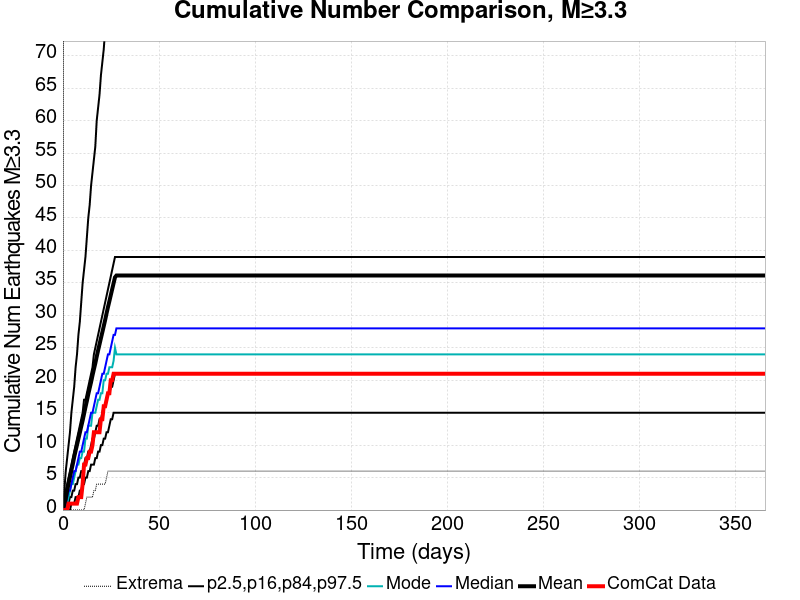

Values plotted in this chart, from the file beside it:
Time (days), ComCat Data, Simulation Mean, Simulation Median, Simulation Mode, Simulation Minimum, Simulation Maximum, 2.5 %-ile, 16 %-ile, 84 %-ile, 97.5 %-ile
0.0, 0.0, 0.0, 0.0, 0.0, 0.0, 0.0, 0.0, 0.0, 0.0, 0.0
0.732, 0.0, 0.8605, 0.0, 0.0, 0.0, 197.0, 0.0, 0.0, 2.0, 3.0
1.464, 0.0, 1.732, 1.0, 1.0, 0.0, 230.0, 0.0, 0.0, 3.0, 6.0
2.196, 0.0, 3.018, 2.0, 1.0, 0.0, 2394, 0.0, 1.0, 4.0, 8.0
2.928, 1.0, 4.092, 3.0, 2.0, 0.0, 2813, 0.0, 1.0, 5.0, 10.0
3.66, 1.0, 5.102, 3.0, 3.0, 0.0, 3051, 0.0, 2.0, 6.0, 12.0
4.392, 1.0, 6.117, 4.0, 4.0, 0.0, 3208, 1.0, 2.0, 7.0, 15.0
5.124, 1.0, 7.062, 5.0, 4.0, 0.0, 3351, 1.0, 3.0, 8.0, 17.0
5.856, 1.0, 8.17, 6.0, 5.0, 0.0, 3473, 1.0, 3.0, 9.0, 19.0
6.588, 1.0, 9.136, 6.0, 6.0, 0.0, 3586, 2.0, 4.0, 10.0, 22.0
7.32, 1.0, 10.05, 7.0, 7.0, 0.0, 3663, 2.0, 4.0, 11.0, 24.0
8.052, 2.0, 10.99, 8.0, 7.0, 0.0, 3751, 2.0, 5.0, 12.0, 27.0
8.784, 2.0, 11.92, 9.0, 8.0, 0.0, 3806, 3.0, 5.0, 13.0, 29.0
9.516, 2.0, 12.88, 9.0, 8.0, 0.0, 3852, 3.0, 6.0, 14.0, 32.0
10.25, 4.0, 13.8, 10.0, 9.0, 0.0, 3908, 4.0, 6.0, 15.0, 35.0
10.98, 7.0, 14.81, 11.0, 9.0, 0.0, 3965, 4.0, 7.0, 17.0, 37.0
11.71, 7.0, 15.85, 12.0, 11.0, 1.0, 4011, 5.0, 8.0, 17.0, 39.0
12.44, 8.0, 16.81, 12.0, 11.0, 2.0, 4040, 5.0, 8.0, 18.0, 42.0
13.18, 8.0, 17.83, 13.0, 13.0, 2.0, 4070, 6.0, 9.0, 19.0, 45.0
13.91, 9.0, 18.79, 14.0, 13.0, 2.0, 4096, 6.0, 9.0, 20.0, 47.0
14.64, 9.0, 19.71, 15.0, 13.0, 2.0, 4138, 7.0, 10.0, 21.0, 50.0
15.37, 10.0, 20.74, 15.0, 15.0, 2.0, 4169, 7.0, 11.0, 22.0, 52.0
16.1, 12.0, 21.69, 16.0, 15.0, 3.0, 4202, 7.0, 11.0, 24.0, 54.0
16.84, 12.0, 22.61, 17.0, 15.0, 3.0, 4236, 8.0, 12.0, 25.0, 56.0
17.57, 12.0, 23.63, 18.0, 16.0, 4.0, 4249, 8.0, 13.0, 26.0, 60.0
18.3, 12.0, 24.62, 18.0, 17.0, 4.0, 4276, 9.0, 13.0, 27.0, 62.0
19.03, 12.0, 25.54, 19.0, 17.0, 4.0, 4289, 9.0, 14.0, 28.0, 64.0
19.76, 14.0, 26.48, 20.0, 18.0, 4.0, 4310, 10.0, 14.0, 29.0, 67.0
20.49, 14.0, 27.4, 21.0, 18.0, 4.0, 4334, 10.0, 15.0, 30.0, 69.0
21.23, 16.0, 28.34, 21.0, 20.0, 4.0, 4350, 11.0, 16.0, 31.0, 71.0
21.96, 16.0, 29.28, 22.0, 20.0, 4.0, 4376, 11.0, 16.0, 32.0, 74.0
22.69, 17.0, 30.31, 23.0, 21.0, 5.0, 4391, 12.0, 17.0, 33.0, 77.0
23.42, 18.0, 31.27, 24.0, 21.0, 6.0, 4415, 12.0, 18.0, 34.0, 81.0
24.15, 18.0, 32.18, 24.0, 22.0, 6.0, 4442, 13.0, 18.0, 35.0, 83.0
24.89, 20.0, 33.11, 25.0, 22.0, 6.0, 4471, 14.0, 19.0, 36.0, 86.0
25.62, 20.0, 34.03, 26.0, 22.0, 6.0, 4489, 14.0, 19.0, 37.0, 88.0
26.35, 21.0, 34.95, 27.0, 23.0, 6.0, 4507, 15.0, 20.0, 38.0, 92.0
27.08, 21.0, 35.87, 27.0, 25.0, 6.0, 4519, 15.0, 21.0, 39.0, 94.0
27.81, 21.0, 36.14, 28.0, 24.0, 6.0, 4525, 15.0, 21.0, 39.0, 95.0
28.55, 21.0, 36.14, 28.0, 24.0, 6.0, 4525, 15.0, 21.0, 39.0, 95.0
29.28, 21.0, 36.14, 28.0, 24.0, 6.0, 4525, 15.0, 21.0, 39.0, 95.0
30.01, 21.0, 36.14, 28.0, 24.0, 6.0, 4525, 15.0, 21.0, 39.0, 95.0
30.74, 21.0, 36.14, 28.0, 24.0, 6.0, 4525, 15.0, 21.0, 39.0, 95.0
31.47, 21.0, 36.14, 28.0, 24.0, 6.0, 4525, 15.0, 21.0, 39.0, 95.0
32.21, 21.0, 36.14, 28.0, 24.0, 6.0, 4525, 15.0, 21.0, 39.0, 95.0
32.94, 21.0, 36.14, 28.0, 24.0, 6.0, 4525, 15.0, 21.0, 39.0, 95.0
33.67, 21.0, 36.14, 28.0, 24.0, 6.0, 4525, 15.0, 21.0, 39.0, 95.0
34.4, 21.0, 36.14, 28.0, 24.0, 6.0, 4525, 15.0, 21.0, 39.0, 95.0
35.13, 21.0, 36.14, 28.0, 24.0, 6.0, 4525, 15.0, 21.0, 39.0, 95.0
35.87, 21.0, 36.14, 28.0, 24.0, 6.0, 4525, 15.0, 21.0, 39.0, 95.0
36.6, 21.0, 36.14, 28.0, 24.0, 6.0, 4525, 15.0, 21.0, 39.0, 95.0
37.33, 21.0, 36.14, 28.0, 24.0, 6.0, 4525, 15.0, 21.0, 39.0, 95.0
38.06, 21.0, 36.14, 28.0, 24.0, 6.0, 4525, 15.0, 21.0, 39.0, 95.0
38.79, 21.0, 36.14, 28.0, 24.0, 6.0, 4525, 15.0, 21.0, 39.0, 95.0
39.53, 21.0, 36.14, 28.0, 24.0, 6.0, 4525, 15.0, 21.0, 39.0, 95.0
40.26, 21.0, 36.14, 28.0, 24.0, 6.0, 4525, 15.0, 21.0, 39.0, 95.0
40.99, 21.0, 36.14, 28.0, 24.0, 6.0, 4525, 15.0, 21.0, 39.0, 95.0
41.72, 21.0, 36.14, 28.0, 24.0, 6.0, 4525, 15.0, 21.0, 39.0, 95.0
42.45, 21.0, 36.14, 28.0, 24.0, 6.0, 4525, 15.0, 21.0, 39.0, 95.0
43.19, 21.0, 36.14, 28.0, 24.0, 6.0, 4525, 15.0, 21.0, 39.0, 95.0
... 440 more rows
